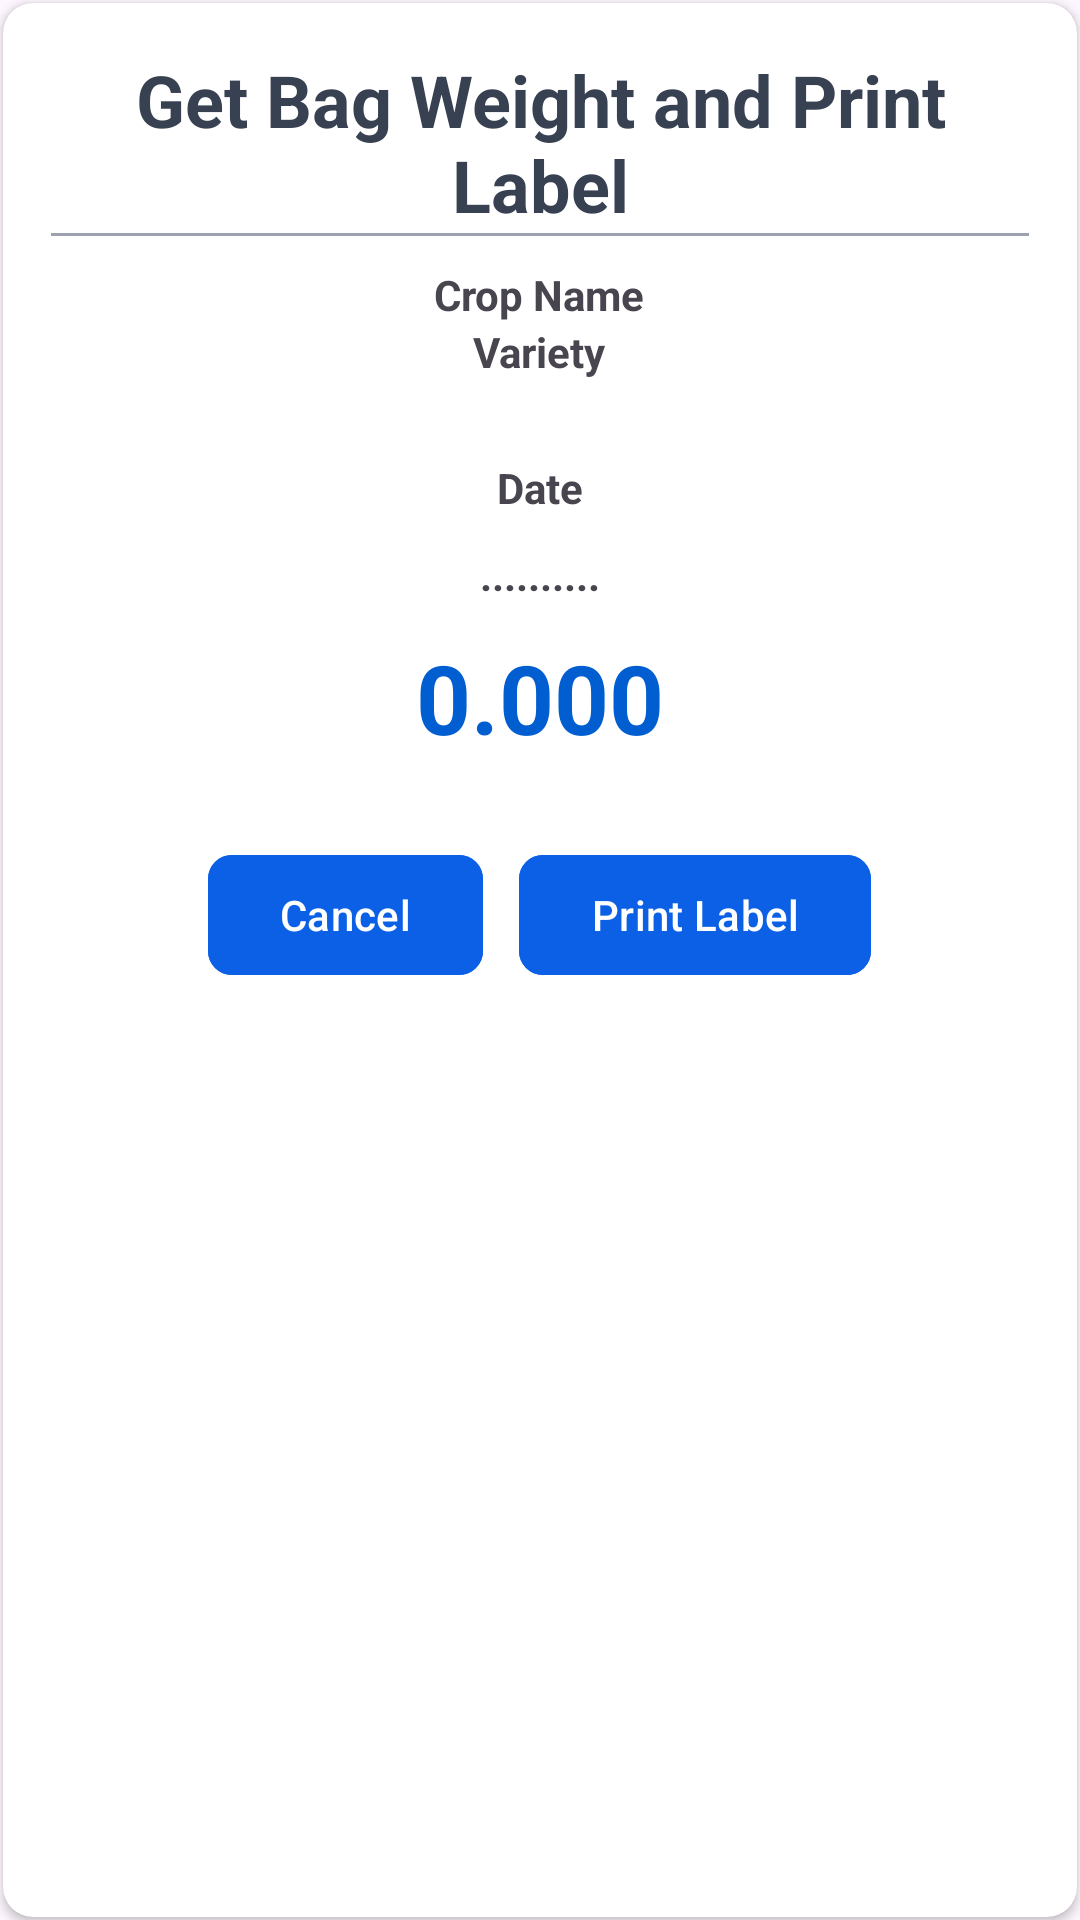

Reconstruct the res/layout file that produces this screen, plus the resources it refers to.
<!-- AndroidManifest.xml: application theme Theme.Lotgen -->
<!-- res/layout/blutooth_weight_and_print_popup.xml -->
<?xml version="1.0" encoding="utf-8"?>
<LinearLayout
    xmlns:android="http://schemas.android.com/apk/res/android"
    xmlns:app="http://schemas.android.com/apk/res-auto"
    android:id="@+id/parent"
    android:layout_width="match_parent"
    android:layout_height="wrap_content"
    android:layout_marginStart="16dp"
    android:layout_marginEnd="16dp"
    android:background="@android:color/transparent"
    android:orientation="vertical">

    <androidx.cardview.widget.CardView
        android:id="@+id/cardview"
        android:layout_width="match_parent"
        android:layout_height="match_parent"
        android:layout_margin="1dp"
        android:background="@android:color/transparent"
        app:cardCornerRadius="10dp">

        <LinearLayout
            android:layout_width="match_parent"
            android:layout_height="wrap_content"
            android:padding="16dp"
            android:background="@android:color/transparent"
            android:orientation="vertical">

            <TextView
                android:id="@+id/tv_message"
                android:layout_width="match_parent"
                android:layout_height="match_parent"
                android:layout_gravity="center"
                android:gravity="center"
                android:text="Get Bag Weight and Print Label"
                android:textSize="24dp"
                android:textStyle="bold"
                android:textColor="@color/textdata_color" />
            <View
                android:layout_width="match_parent"
                android:layout_height="1dp"
                android:background="@color/labeltext_color"/>

            <RelativeLayout
                android:layout_width="match_parent"
                android:layout_height="wrap_content"
                android:gravity="center"
                android:layout_marginTop="10dp">

                <TextView
                    android:id="@+id/tv_cropName"
                    android:layout_width="wrap_content"
                    android:layout_height="wrap_content"
                    android:layout_alignParentStart="true"
                    android:layout_alignParentTop="true"
                    android:lines="1"
                    android:textStyle="bold"
                    android:text="Crop Name"
                    android:textAllCaps="false" />

            </RelativeLayout>

            <RelativeLayout
                android:layout_width="match_parent"
                android:layout_height="wrap_content"
                android:gravity="center">

                <TextView
                    android:id="@+id/tv_varietyName"
                    android:layout_width="wrap_content"
                    android:layout_height="wrap_content"
                    android:layout_alignParentStart="true"
                    android:layout_marginBottom="10dp"
                    android:lines="2"
                    android:text="Variety"
                    android:textAllCaps="false"
                    android:textStyle="bold" />

            </RelativeLayout>

            <RelativeLayout
                android:layout_width="match_parent"
                android:layout_height="wrap_content"
                android:gravity="center">

                <TextView
                    android:id="@+id/tv_harvestDate"
                    android:layout_width="wrap_content"
                    android:layout_height="wrap_content"
                    android:layout_alignParentStart="true"
                    android:layout_marginBottom="10dp"
                    android:textStyle="bold"
                    android:lines="1"
                    android:text="Date"
                    android:textAllCaps="false" />

            </RelativeLayout>


            <RelativeLayout
                android:layout_width="match_parent"
                android:layout_height="wrap_content"
                android:gravity="center">

                <TextView
                    android:id="@+id/tv_lotNo"
                    android:layout_width="wrap_content"
                    android:layout_height="wrap_content"
                    android:lines="1"
                    android:textStyle="bold"
                    android:text=".........."
                    android:textAllCaps="false" />

            </RelativeLayout>

            <RelativeLayout
                android:layout_width="match_parent"
                android:layout_height="wrap_content"
                android:gravity="center"
                android:layout_marginTop="10dp">

                <TextView
                    android:id="@+id/tv_weight"
                    android:layout_width="wrap_content"
                    android:layout_height="wrap_content"
                    android:textStyle="bold"
                    android:text="0.000"
                    android:textAllCaps="false"
                    android:textSize="32sp"
                    android:textColor="@color/light_blue"
                    android:layout_marginBottom="10dp"
                    android:lines="1" />

            </RelativeLayout>

            <LinearLayout
                android:layout_width="match_parent"
                android:layout_height="wrap_content"
                android:layout_marginTop="5dp"
                android:gravity="center"
                android:orientation="horizontal">

                <com.google.android.material.button.MaterialButton
                    android:id="@+id/btnCancel"
                    android:layout_width="wrap_content"
                    android:layout_height="wrap_content"
                    android:layout_gravity="center"
                    android:text="Cancel"
                    android:layout_marginTop="12dp"
                    android:layout_marginBottom="12dp"
                    android:layout_marginEnd="12dp"
                    app:cornerRadius="8dp"
                    android:textColor="@android:color/white"
                    android:backgroundTint="#0B60E6" />

                <com.google.android.material.button.MaterialButton
                    android:id="@+id/btnSubmit"
                    android:layout_width="wrap_content"
                    android:layout_height="wrap_content"
                    android:layout_gravity="center"
                    android:text="Print Label"
                    android:layout_marginTop="12dp"
                    android:layout_marginBottom="12dp"
                    app:cornerRadius="8dp"
                    android:textColor="@android:color/white"
                    android:backgroundTint="#0B60E6" />

            </LinearLayout>



        </LinearLayout>
    </androidx.cardview.widget.CardView>

    <LinearLayout
        android:layout_width="match_parent"
        android:layout_height="wrap_content"
        android:layout_marginTop="5dp"
        android:gravity="center"
        android:orientation="horizontal">

    </LinearLayout>

</LinearLayout>
<!-- resources referenced by this layout -->
<resources>
  <color name="labeltext_color">#9CA3AF</color>
  <color name="light_blue">#015ED0</color>
  <color name="textdata_color">#374151</color>
  <style name="Theme.Lotgen" parent="Base.Theme.Lotgen" />
  <style name="Base.Theme.Lotgen" parent="Theme.Material3.Light.NoActionBar">
          
          
  
          
          <item name="android:statusBarColor">@color/light_blue</item>
  
          <item name="android:windowLightStatusBar">false</item>
  
          
          <item name="android:windowTranslucentStatus">false</item>
          <item name="android:windowTranslucentNavigation">false</item>
          <item name="android:windowFullscreen">false</item>
  
          <item name="textInputStyle">@style/Widget.MaterialComponents.TextInputLayout.OutlinedBox</item>
  
          <item name="android:datePickerStyle">@style/CustomDatePickerStyle</item>
      </style>
  <style name="CustomDatePickerStyle" parent="@android:style/Widget.Material.DatePicker">
          <item name="android:headerBackground">@color/light_blue</item>
          <item name="android:calendarTextColor">@color/dark_blue</item>
      </style>
  <color name="dark_blue">#BCDBFC</color>
</resources>
